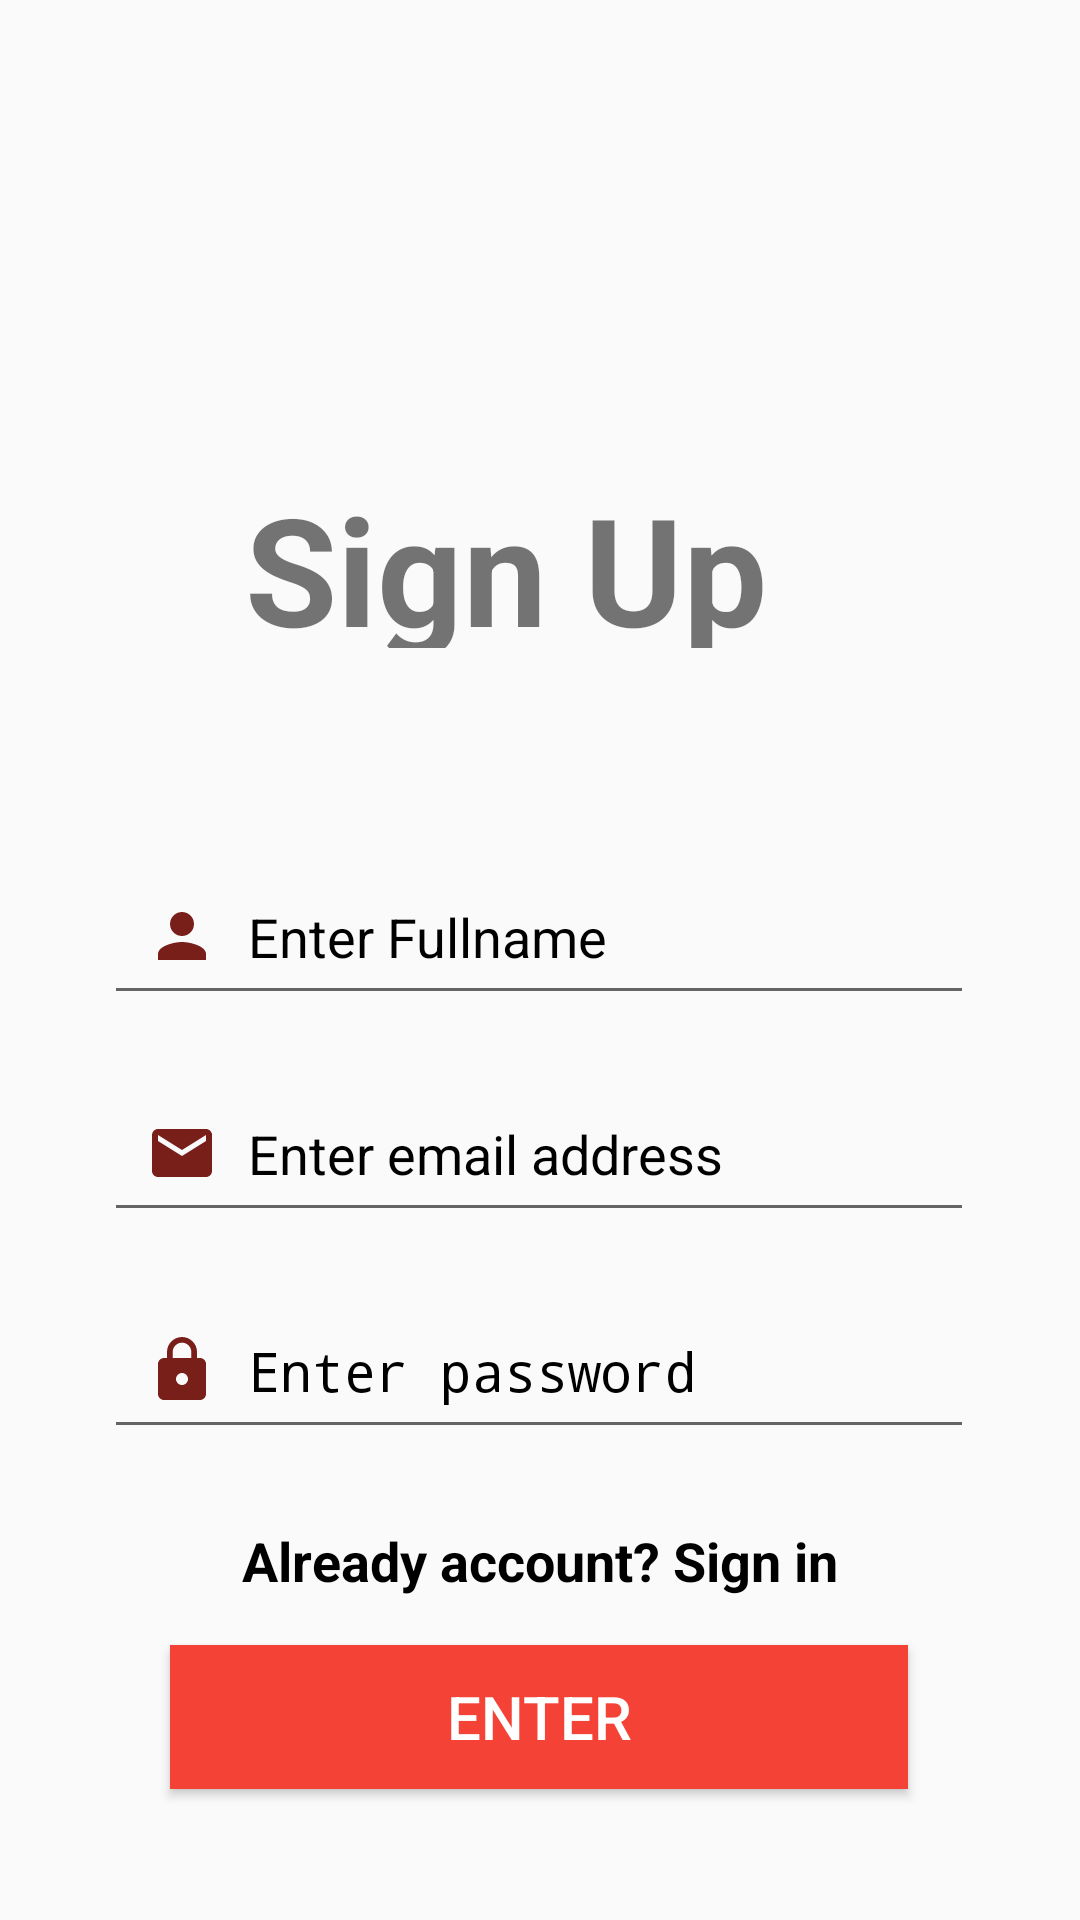

Here is an Android app screen rendered from its layout file. Give the layout XML and the strings, colors and styles it references.
<!-- AndroidManifest.xml: application theme Theme.BloodlineApplication -->
<!-- res/layout/activity_registration_admin.xml -->
<?xml version="1.0" encoding="utf-8"?>
<androidx.constraintlayout.widget.ConstraintLayout xmlns:android="http://schemas.android.com/apk/res/android"
    xmlns:app="http://schemas.android.com/apk/res-auto"
    xmlns:tools="http://schemas.android.com/tools"
    android:layout_width="match_parent"
    android:layout_height="match_parent"
    android:orientation="vertical"
    tools:context=".admin.RegistrationAdmin">


    <TextView
        android:id="@+id/banner"
        android:layout_width="197dp"
        android:layout_height="60dp"
        android:layout_marginTop="156dp"
        android:text="Sign Up"
        android:textSize="50sp"
        android:textStyle="bold"
        app:layout_constraintEnd_toEndOf="parent"
        app:layout_constraintStart_toStartOf="parent"
        app:layout_constraintTop_toTopOf="parent" />

    <LinearLayout
        android:layout_width="310dp"
        android:layout_height="357dp"
        android:layout_marginTop="60dp"
        android:orientation="vertical"
        app:layout_constraintEnd_toEndOf="parent"
        app:layout_constraintHorizontal_bias="0.493"
        app:layout_constraintStart_toStartOf="parent"
        app:layout_constraintTop_toBottomOf="@+id/banner">


        <EditText
            android:id="@+id/fullname"
            android:layout_width="match_parent"
            android:layout_height="wrap_content"
            android:layout_margin="10dp"
            android:layout_marginTop="10dp"
            android:layout_marginBottom="10dp"
            android:drawableLeft="@drawable/ic_person"
            android:drawablePadding="10dp"
            android:hint="Enter Fullname"
            android:inputType="text"
            android:padding="14dp"
            android:textColorHint="@color/black" />
        <EditText
            android:id="@+id/email"
            android:layout_width="match_parent"
            android:layout_height="wrap_content"
            android:layout_margin="10dp"
            android:layout_marginTop="10dp"
            android:layout_marginBottom="10dp"
            android:drawableLeft="@drawable/ic_email"
            android:drawablePadding="10dp"
            android:hint="Enter email address"
            android:inputType="textEmailAddress"
            android:padding="14dp"
            android:textColorHint="@color/black" />

        <EditText
            android:id="@+id/password"
            android:layout_width="match_parent"
            android:layout_height="wrap_content"
            android:layout_margin="10dp"
            android:layout_marginTop="10dp"
            android:layout_marginBottom="10dp"
            android:drawableLeft="@drawable/ic_lock"
            android:drawablePadding="10dp"
            android:hint="Enter password"
            android:inputType="textPassword"
            android:padding="14dp"
            android:textColorHint="@color/black" />

        <TextView
            android:id="@+id/backButton"
            android:layout_width="match_parent"
            android:layout_height="wrap_content"
            android:layout_marginTop="15dp"
            android:gravity="center"
            android:text="Already account? Sign in"
            android:textColor="#000"
            android:textSize="18dp"
            android:textStyle="bold" />

        <Button
            android:id="@+id/signUpButton"
            android:layout_width="match_parent"
            android:layout_height="wrap_content"
            android:layout_marginStart="32dp"
            android:layout_marginTop="16dp"
            android:layout_marginEnd="32dp"
            android:layout_marginBottom="8dp"
            android:background="#F44336"
            android:text="Enter"
            android:textColor="#FFFFFF"
            android:textSize="20dp" />


    </LinearLayout>


</androidx.constraintlayout.widget.ConstraintLayout>
<!-- resources referenced by this layout -->
<resources>
  <color name="black">#FF000000</color>
  <!-- drawable ic_email (drawable) -->
  <vector android:height="24dp" android:tint="#791F1A"
      android:viewportHeight="24" android:viewportWidth="24"
      android:width="24dp" xmlns:android="http://schemas.android.com/apk/res/android">
      <path android:fillColor="@android:color/white" android:pathData="M20,4L4,4c-1.1,0 -1.99,0.9 -1.99,2L2,18c0,1.1 0.9,2 2,2h16c1.1,0 2,-0.9 2,-2L22,6c0,-1.1 -0.9,-2 -2,-2zM20,8l-8,5 -8,-5L4,6l8,5 8,-5v2z"/>
  </vector>
  <!-- drawable ic_lock (drawable) -->
  <vector android:height="24dp" android:tint="#791F1A"
      android:viewportHeight="24" android:viewportWidth="24"
      android:width="24dp" xmlns:android="http://schemas.android.com/apk/res/android">
      <path android:fillColor="@android:color/white" android:pathData="M18,8h-1L17,6c0,-2.76 -2.24,-5 -5,-5S7,3.24 7,6v2L6,8c-1.1,0 -2,0.9 -2,2v10c0,1.1 0.9,2 2,2h12c1.1,0 2,-0.9 2,-2L20,10c0,-1.1 -0.9,-2 -2,-2zM12,17c-1.1,0 -2,-0.9 -2,-2s0.9,-2 2,-2 2,0.9 2,2 -0.9,2 -2,2zM15.1,8L8.9,8L8.9,6c0,-1.71 1.39,-3.1 3.1,-3.1 1.71,0 3.1,1.39 3.1,3.1v2z"/>
  </vector>
  <!-- drawable ic_person (drawable) -->
  <vector android:height="24dp" android:tint="#791F1A"
      android:viewportHeight="24" android:viewportWidth="24"
      android:width="24dp" xmlns:android="http://schemas.android.com/apk/res/android">
      <path android:fillColor="@android:color/white" android:pathData="M12,12c2.21,0 4,-1.79 4,-4s-1.79,-4 -4,-4 -4,1.79 -4,4 1.79,4 4,4zM12,14c-2.67,0 -8,1.34 -8,4v2h16v-2c0,-2.66 -5.33,-4 -8,-4z"/>
  </vector>
  <style name="Theme.BloodlineApplication" parent="Theme.AppCompat.Light.NoActionBar">
          
          <item name="colorPrimary">@color/purple_500</item>
          <item name="colorPrimaryVariant">@color/purple_700</item>
          <item name="colorOnPrimary">@color/white</item>
          
          <item name="colorSecondary">@color/teal_200</item>
          <item name="colorSecondaryVariant">@color/teal_700</item>
          <item name="colorOnSecondary">@color/black</item>
          
          <item name="android:statusBarColor" tools:targetApi="l">?attr/colorPrimaryVariant</item>
          
      </style>
  <color name="purple_500">#FF6200EE</color>
  <color name="purple_700">#FF3700B3</color>
  <color name="white">#FFFFFFFF</color>
  <color name="teal_200">#FF03DAC5</color>
  <color name="teal_700">#FF018786</color>
</resources>
